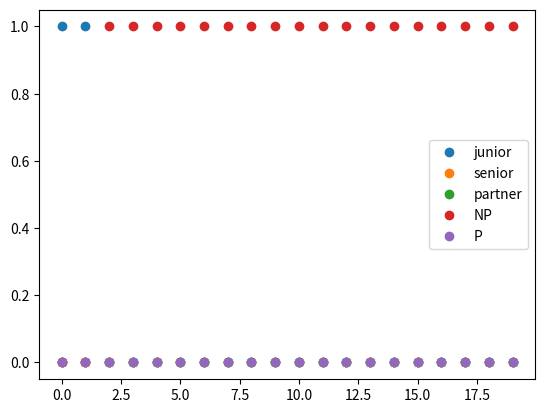

Generate this figure with matplotlib:
"""
The law firm of Mason and Burger employs three types of lawyers: junior lawyers, senior lawyers, and partners. During a given year, there is a .15 probability that a junior lawyer will be promoted to senior lawyer and a .05 probability that he or she will leave the firm. Also, there is a .20 probability that a senior lawyer will be promoted to partner and a .10 probability that he or she will leave the firm. There is a .05 probability that a partner will leave the firm. The firm never demotes a lawyer. There are many interesting questions the law firm might want to answer.

1) What is the probability that a newly hired junior lawyer will leave the firm before becoming a partner?

2) How long does a newly hired junior lawyer stay with the firm?
"""
import numpy as np
import matplotlib.pyplot as plt
# Matriz de transición
P1 = np.array([[0.80, 0.15, 0.00, 0.05, 0.00],
               [0.00, 0.70, 0.20, 0.10, 0.00],
               [0.00, 0.00, 0.95, 0.00, 0.05],
               [0.00, 0.00, 0.00, 1.00, 0.00],
               [0.00, 0.00, 0.00, 0.00, 1.00]])

# Arranco como junior
p0 = np.array([1, 0, 0, 0, 0])

# Canidad de años
Nyears = 20

# Array donde guardo todas mis posiciones
positions = np.zeros((Nyears, 5))
positions[0, :] = p0  # entro como junior

for year in range(Nyears-1):
  posicion_actual = positions[year, :]

  # Probabilidades de quedarse en la posición, ascender o irse
  pronostico = np.dot(posicion_actual, P1)

  # Armamos nueva posicion
  nuevo_indice = np.random.choice([0, 1, 2, 3, 4], p=pronostico)
  nueva_posicion = np.zeros(5)
  nueva_posicion[nuevo_indice] = 1.0

  # Guardamos nueva posicion
  positions[year+1, :] = nueva_posicion

plt.plot(positions[:, 0], 'o',  label='junior')
plt.plot(positions[:, 1], 'o',  label='senior')
plt.plot(positions[:, 2], 'o', label='partner')
plt.plot(positions[:, 3], 'o',  label='NP')
plt.plot(positions[:, 4], 'o', label='P')
plt.legend()

print(positions)

plt.show()